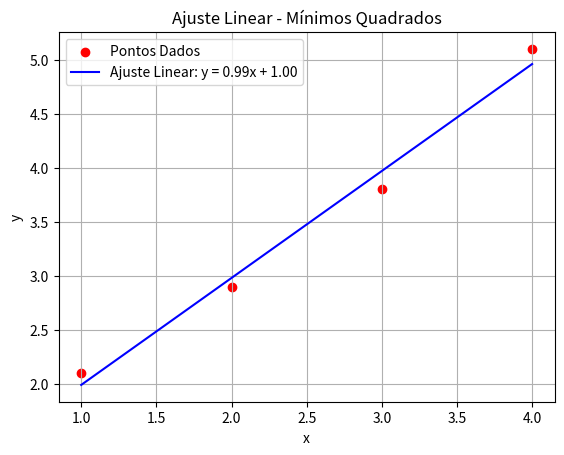

Here is the Python script that generated this plot:
import matplotlib.pyplot as plt
import numpy as np


def ajuste_linear_manual(x, y):
    """
    Calcula o ajuste linear da forma y = ax + b usando Mínimos Quadrados,
    sem usar bibliotecas como NumPy.
    """
    n = len(x)

    # Cálculo das somas necessárias
    soma_x = sum(x)
    soma_y = sum(y)
    soma_xy = sum(x[i] * y[i] for i in range(n))
    soma_x2 = sum(x[i]**2 for i in range(n))

    # Cálculo de 'a' e 'b'
    a = (n * soma_xy - soma_x * soma_y) / (n * soma_x2 - soma_x**2)
    b = (soma_y - a * soma_x) / n

    return a, b


# Teste com gráfico
x = [1, 2, 3, 4]
y = [2.1, 2.9, 3.8, 5.1]
a, b = ajuste_linear_manual(x, y)

# Criando a linha ajustada
xp = np.linspace(min(x), max(x), 100)
yp = [a * xi + b for xi in xp]

plt.scatter(x, y, color='red', label="Pontos Dados")
plt.plot(xp, yp, color='blue', label=f"Ajuste Linear: y = {a:.2f}x + {b:.2f}")
plt.xlabel("x")
plt.ylabel("y")
plt.legend()
plt.grid()
plt.title("Ajuste Linear - Mínimos Quadrados")
plt.show()
